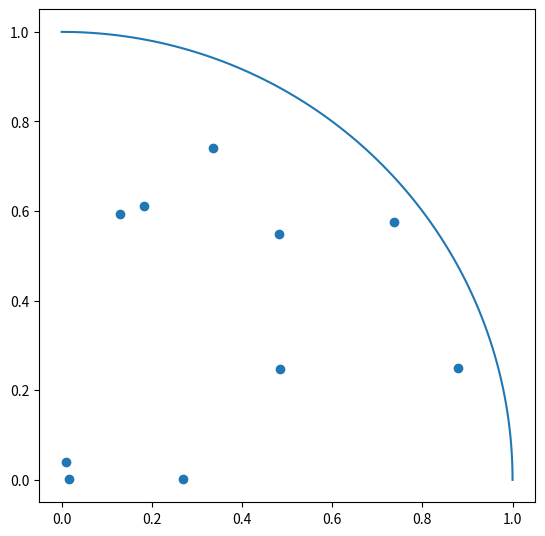

Python code for this plot:
import numpy as np
import matplotlib.pyplot as plot


rng = np.random.default_rng(0)

plot.figure(figsize=(6.4, 6.4))
plot.xlim = 1
plot.ylim = 1

rs = rng.uniform(0, 1, 10)
ts = rng.uniform(0, np.pi / 2, 10)

work_xs = rs * np.cos(ts)
work_ys = rs * np.sin(ts)

plot.scatter(work_xs, work_ys)
plot.plot(np.cos(np.linspace(0, np.pi / 2, 100)), np.sin(np.linspace(0, np.pi / 2, 100)))

plot.show()
